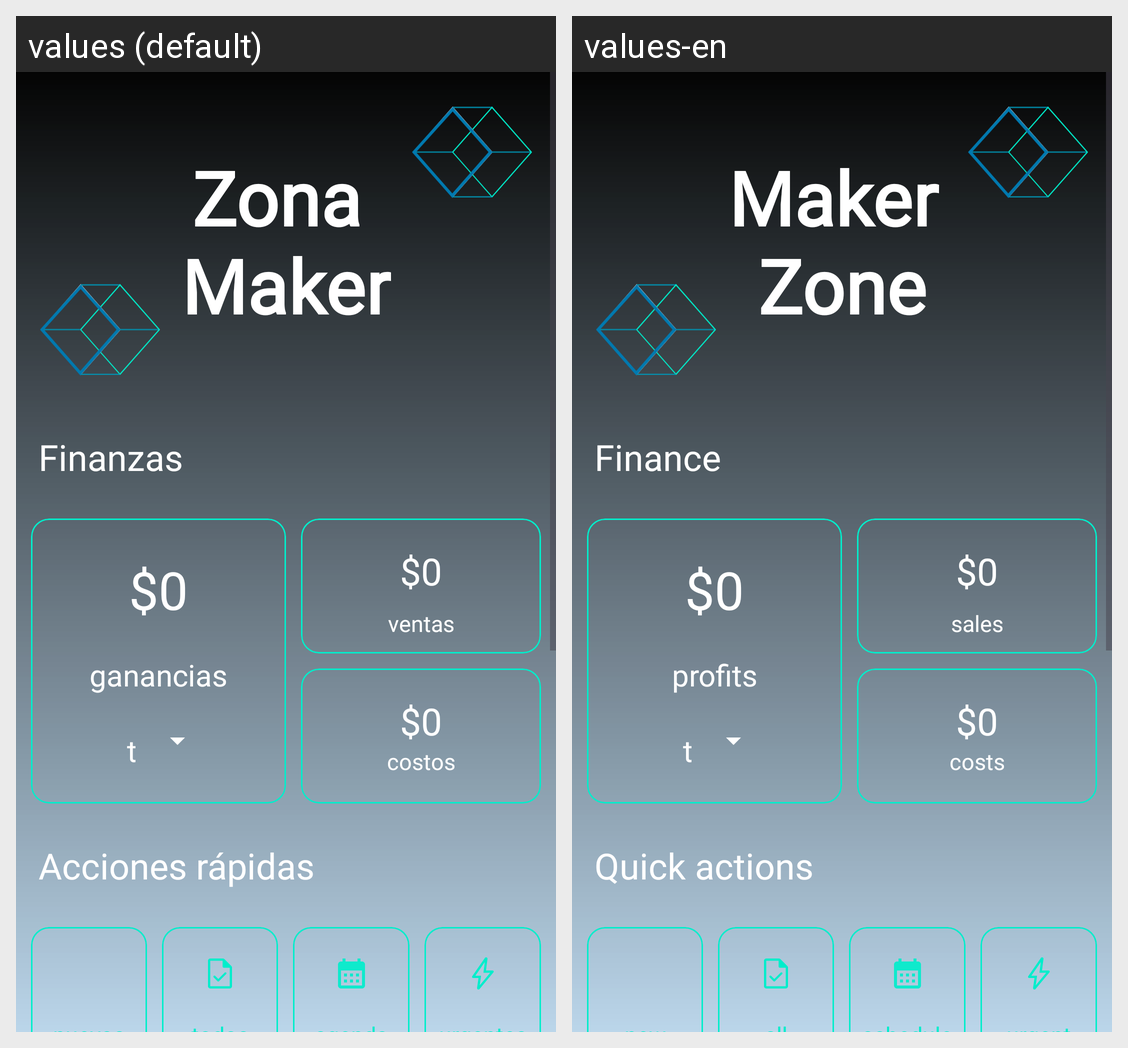

Strings drawn on this Android screen and how each of the app's shown locales translates them:
Android screen res/layout/fragment_works.xml rendered under 2 locales, left to right: values (default), values-en. Device: Nexus 5 (rendered at 1080×1920; each locale shown at half size, 540×960, under a caption strip naming it); theme Theme.Idea3D.
Strings drawn on this screen, with the default value and each locale's value (text and hints the layout hard-codes, and strings that could not be matched under every locale, appear in the picture but are not listed):

maker_zone_title
  values: Zona 
      Maker
  values-en: Maker 
      Zone

maker_zone_finance
  values: Finanzas
  values-en: Finance

task_11
  values: ganancias
  values-en: profits

task_13
  values: total
  values-en: total

task_14
  values: ventas
  values-en: sales

task_12
  values: costos
  values-en: costs

maker_zone_quick_actions
  values: Acciones rápidas
  values-en: Quick actions
